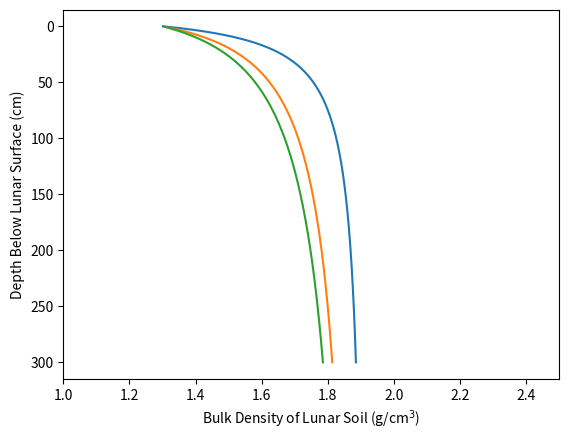

The matplotlib source for this figure: (Note: this script raises an exception after producing the figure.)
#!/usr/bin/python

import sys
import numpy as np
import matplotlib.pyplot as plt
import matplotlib as mpl
# https://stackoverflow.com/questions/2507808/how-to-check-whether-a-file-is-empty-or-not
import os

a = 12.2
b = 18.
rho_max = 1.92

def dens(d_cm):
	return rho_max * (d_cm + a) / (d_cm + b)

def dens_avg(d_cm):
	return rho_max * (1. - (a - b) * np.log(b / (d_cm + b)) / d_cm)

def dens_avg_vol_weighted(d_cm):
	return rho_max / (4. * d_cm**3) * ( d_cm*(6.*a*b - 6.*b**2 - 3.*a*d_cm + 3.*b*d_cm + 4.*d_cm**2) + 6.*(a-b)*(b**2 - d_cm**2)*np.log(b / (d_cm + b)))


print(dens_avg_vol_weighted(60))


depth_cm = np.linspace(0., 300., 1000)

plt.plot(dens(depth_cm), depth_cm, label='Hyperbolic Fit to in situ Apollo Data')
plt.plot(dens_avg(depth_cm), depth_cm, label='Running Average by Depth')
plt.plot(dens_avg_vol_weighted(depth_cm), depth_cm, label='Running Average by Crater Volume')
plt.ylabel('Depth Below Lunar Surface (cm)')
plt.xlabel(r'Bulk Density of Lunar Soil (g/cm$^3$)')
plt.xlim(1., 2.5)
plt.gca().invert_yaxis() # https://stackoverflow.com/questions/2051744/reverse-y-axis-in-pyplot
plt.grid(b=True, which='both') # https://stackoverflow.com/questions/9127434/how-to-create-major-and-minor-gridlines-with-different-linestyles-in-python
plt.legend()

plt.show()
